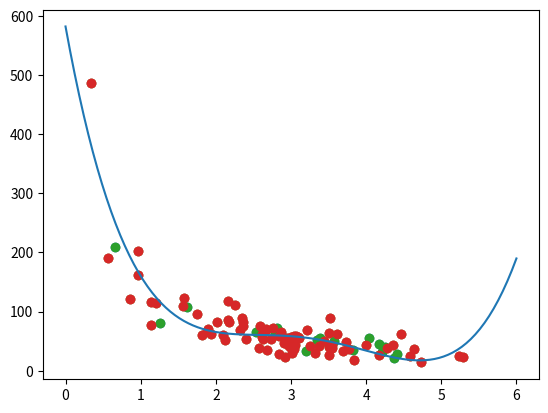

Here is the Python script that generated this plot:
import numpy as np
import matplotlib.pyplot as plt

# Aprendizaje automatico: entrenamiento y prueba
# Evalua tu modelo
# Para medir si el modelo es suficientemente bueno haciendo predicciones, podemos usar un metodo llamado entrenar/probar.
# Que es entrenar/probar
# Es un metodo para medir la presicion de un modelo.
# Se llama entrenar/probar por que divide el conjunto de datos en dos, un conjunto para entrenar y uno para probar.
# 80% para entrenamiento y el 20% para pruebas.
# Entrenar el modelo significa crear el modelo.
# Probar el modelo significa probar la presicion del modelo.

# Comenzando con un conjunto
# Comience con un conjunto de datos que desee probar.
# Nuestro conjunto de datos ilustra 100 clientes en una tienda y sus habitos de compra.
np.random.seed(2)

X = np.random.normal(3, 1, 100)
y = np.random.normal(150, 40, 100) / X

plt.scatter(X, y)
plt.show()

# Resultado
# El eje x representa el numero de minutos antes de realizar la compra.
# El eje y representa la cantidad de dinero gastado en la compra.

# Dividir el conjunto de datos
# El conjunto de entrenamiento debe ser una seccion aleatoria del 80% de los datos originales.
# El conjunto de pruebas debe ser el 20% restante.
train_x = X[:80]
train_y = y[:80]

test_x = X[80:]
test_y = y[80:]

# Mostrar el conjunto de entrenamiento
# Mostrar el mismo diagrama de dispersion con el conjunto de entrenamiento.
plt.scatter(train_x, train_y)
plt.show()
# Resultados
# Parece ser el conjunto de datos original por lo que es una seleccion justa.

# Mostrar el conjunto de prueba
# Mostrar el mismo diagrama de dispersion con el conjunto de prueba.
plt.scatter(test_x, test_y)
plt.show()

# Ajustar el conjunto de datos
# Segun la apariencia de los datos en el diagrama de dispersion la mejor opcion seria usar la regresion polinomica.
mymodel = np.poly1d(np.polyfit(train_x, train_y, 4))
myline = np.linspace(0, 6, 100)

plt.scatter(train_x, train_y)
plt.plot(myline, mymodel(myline))
plt.show()

# El grafico demuestra que la regresion polinomica es la correcta, aunque sufre de sobreajuste.
